Dataset: Parametros (GitHub, DanaSono-Dev/SRAI_ML). Classes: TYLCV, foliar mold, train sanas, train tizon temprano.

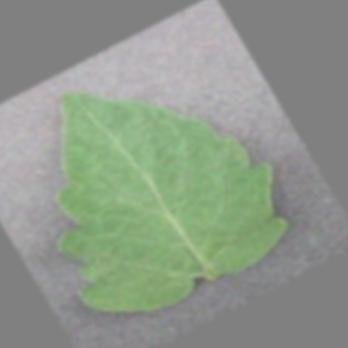
Label: train sanas

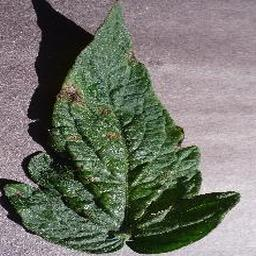
Label: train tizon temprano

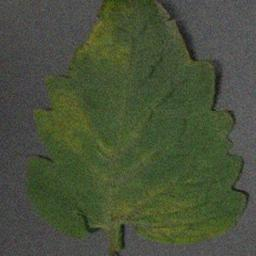
Label: TYLCV

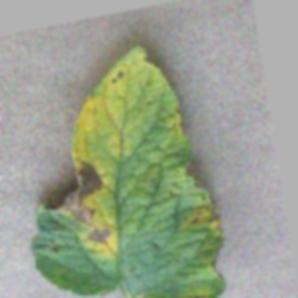
Label: train tizon temprano

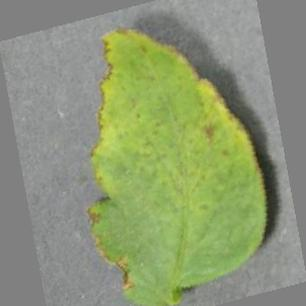
Label: TYLCV

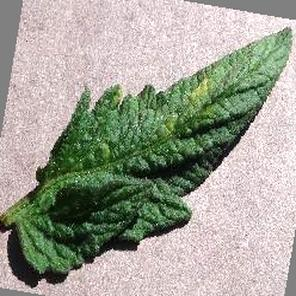
Label: foliar mold
